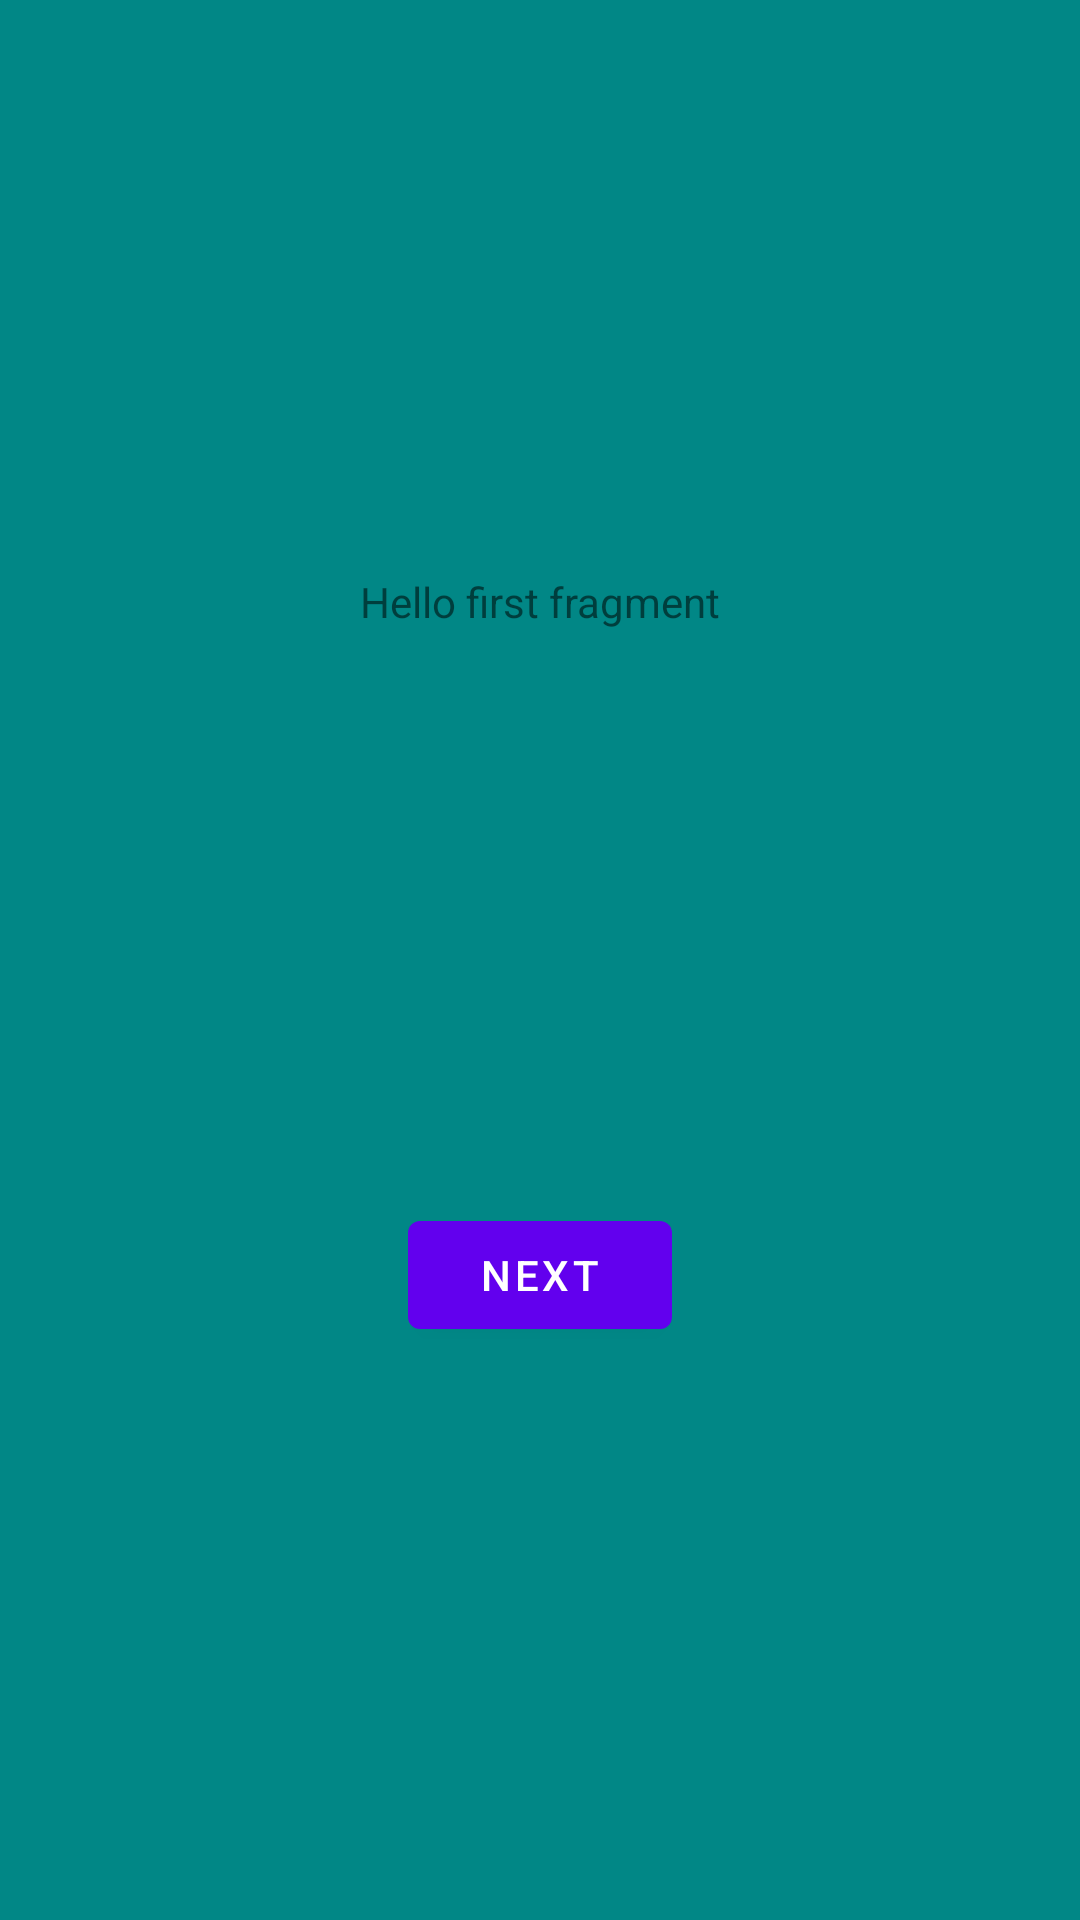

The Android layout XML behind this screen, and the referenced resources:
<!-- AndroidManifest.xml: application theme Theme.MyViewPager -->
<!-- res/layout/fragment_2.xml -->
<?xml version="1.0" encoding="utf-8"?>
<androidx.constraintlayout.widget.ConstraintLayout xmlns:android="http://schemas.android.com/apk/res/android"
    xmlns:app="http://schemas.android.com/apk/res-auto"
    xmlns:tools="http://schemas.android.com/tools"
    android:layout_width="match_parent"
    android:background="@color/teal_700"
    android:layout_height="match_parent"
   >

    <TextView
        android:id="@+id/textview_first"
        android:layout_width="wrap_content"
        android:layout_height="wrap_content"
        android:text="@string/hello_first_fragment"
        app:layout_constraintBottom_toTopOf="@id/button_first"
        app:layout_constraintEnd_toEndOf="parent"
        app:layout_constraintStart_toStartOf="parent"
        app:layout_constraintTop_toTopOf="parent" />

    <Button
        android:id="@+id/button_first"
        android:layout_width="wrap_content"
        android:layout_height="wrap_content"
        android:text="@string/next"
        app:layout_constraintBottom_toBottomOf="parent"
        app:layout_constraintEnd_toEndOf="parent"
        app:layout_constraintStart_toStartOf="parent"
        app:layout_constraintTop_toBottomOf="@id/textview_first" />
</androidx.constraintlayout.widget.ConstraintLayout>
<!-- resources referenced by this layout -->
<resources>
  <string name="hello_first_fragment">Hello first fragment</string>
  <string name="next">Next</string>
  <style name="Theme.MyViewPager" parent="Theme.MaterialComponents.DayNight.DarkActionBar">
          
          <item name="colorPrimary">@color/purple_500</item>
          <item name="colorPrimaryVariant">@color/purple_700</item>
          <item name="colorOnPrimary">@color/white</item>
          
          <item name="colorSecondary">@color/teal_200</item>
          <item name="colorSecondaryVariant">@color/teal_700</item>
          <item name="colorOnSecondary">@color/black</item>
          
          <item name="android:statusBarColor" tools:targetApi="l">?attr/colorPrimaryVariant</item>
          
      </style>
  <!-- not gathered from this repository: default colours our renderer supplied (Android Studio template values) -->
  <color name="purple_500">#FF6200EE</color>
  <color name="purple_700">#FF3700B3</color>
  <color name="teal_200">#FF03DAC5</color>
  <color name="teal_700">#FF018786</color>
  <color name="black">#FF000000</color>
  <color name="white">#FFFFFFFF</color>
</resources>
